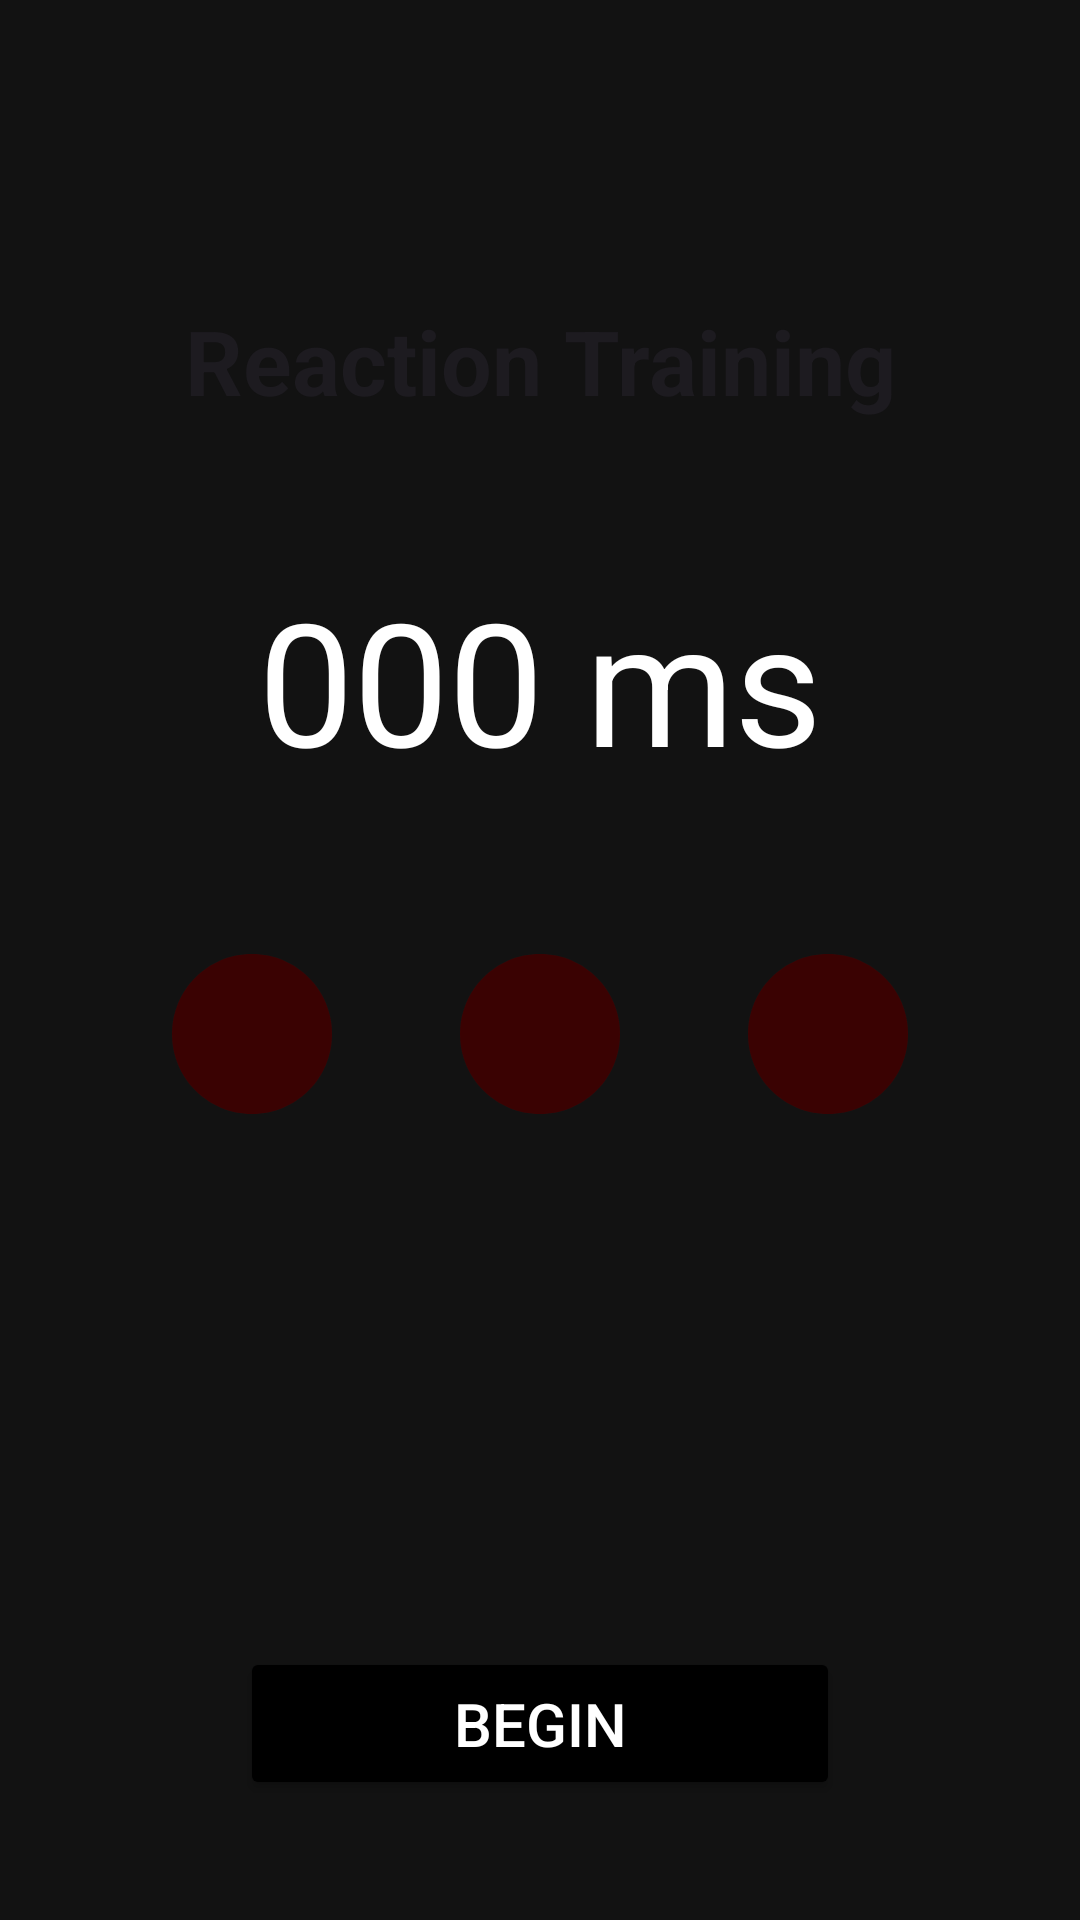

Android layout source for this screen:
<!-- AndroidManifest.xml: application theme Theme.ReactionTraining -->
<!-- res/layout/fragment_game.xml -->
<?xml version="1.0" encoding="utf-8"?>
<androidx.constraintlayout.widget.ConstraintLayout
    xmlns:android="http://schemas.android.com/apk/res/android"
    xmlns:app="http://schemas.android.com/apk/res-auto"
    xmlns:tools="http://schemas.android.com/tools"
    android:id="@+id/main"
    android:layout_width="match_parent"
    android:layout_height="match_parent"
    tools:context=".ui.main.MainActivity">

    <TextView
        android:id="@+id/title"
        android:layout_width="wrap_content"
        android:layout_height="wrap_content"
        android:text="@string/app_name"
        android:contentDescription="@string/app_name"
        android:layout_marginTop="100dp"
        android:textSize="30sp"
        android:textStyle="bold"
        android:textAppearance="@style/TextAppearance.Material3.HeadlineLarge"
        android:textColor="?android:attr/textColorPrimary"
        app:layout_constraintTop_toTopOf="parent"
        app:layout_constraintStart_toStartOf="parent"
        app:layout_constraintEnd_toEndOf="parent"/>

    <TextView
        android:id="@+id/timer"
        android:layout_width="wrap_content"
        android:layout_height="wrap_content"
        android:textAppearance="@style/TextAppearance.Material3.DisplayLarge"
        android:text="@string/timer_placeholder"
        app:layout_constraintStart_toStartOf="parent"
        app:layout_constraintEnd_toEndOf="parent"
        app:layout_constraintTop_toBottomOf="@id/title"
        app:layout_constraintBottom_toTopOf="@id/second_light" />

    <ImageView
        android:id="@+id/first_light"
        android:layout_width="64dp"
        android:layout_height="64dp"
        android:layout_marginHorizontal="16dp"
        android:src="@drawable/stoplight_circle_48"
        android:importantForAccessibility="no"
        app:tint="@color/stoplightOff"
        app:layout_constraintTop_toBottomOf="@+id/title"
        app:layout_constraintBottom_toTopOf="@+id/button"
        app:layout_constraintStart_toStartOf="parent"
        app:layout_constraintEnd_toStartOf="@+id/second_light"
        app:layout_constraintHorizontal_chainStyle="packed" />

    <ImageView
        android:id="@+id/second_light"
        android:layout_width="64dp"
        android:layout_height="64dp"
        android:layout_marginHorizontal="16dp"
        android:src="@drawable/stoplight_circle_48"
        android:importantForAccessibility="no"
        app:tint="@color/stoplightOff"
        app:layout_constraintTop_toTopOf="@+id/first_light"
        app:layout_constraintBottom_toBottomOf="@+id/first_light"
        app:layout_constraintStart_toEndOf="@+id/first_light"
        app:layout_constraintEnd_toStartOf="@id/third_light" />

    <ImageView
        android:id="@+id/third_light"
        android:layout_width="64dp"
        android:layout_height="64dp"
        android:layout_marginHorizontal="16dp"
        android:src="@drawable/stoplight_circle_48"
        android:importantForAccessibility="no"
        app:tint="@color/stoplightOff"
        app:layout_constraintTop_toTopOf="@id/second_light"
        app:layout_constraintBottom_toBottomOf="@id/second_light"
        app:layout_constraintStart_toEndOf="@id/second_light"
        app:layout_constraintEnd_toEndOf="parent" />


    <Button
        android:id="@+id/button"
        android:layout_width="wrap_content"
        android:layout_height="wrap_content"
        android:padding="12dp"
        android:minWidth="200dp"
        app:layout_constraintBottom_toBottomOf="parent"
        app:layout_constraintStart_toStartOf="parent"
        app:layout_constraintEnd_toEndOf="parent"
        android:text="@string/button_begin"
        android:textSize="20sp"
        android:layout_marginBottom="40dp"
        android:backgroundTint="@color/button_active"/>


</androidx.constraintlayout.widget.ConstraintLayout>
<!-- resources referenced by this layout -->
<resources>
  <color name="button_active">@color/black</color>
  <color name="stoplightOff">@color/red_dark</color>
  <!-- drawable stoplight_circle_48 (drawable) -->
  <vector xmlns:android="http://schemas.android.com/apk/res/android"
      android:width="48dp"
      android:height="48dp"
      android:viewportWidth="24"
      android:viewportHeight="24">
  
      <path
          android:fillColor="#1A1A1A"
          android:pathData="M12,2C6.47,2 2,6.47 2,12s4.47,10 10,10 10,-4.47 10,-10S17.53,2 12,2z"/>
  
      <path
          android:name="lamp_path"
          android:fillColor="#FFFFFF"
          android:strokeColor="#000000"
          android:strokeWidth="0.8"
          android:pathData="M12,4c-4.42,0 -8,3.58 -8,8s3.58,8 8,8 8,-3.58 8,-8 -3.58,-8 -8,-8z"/>
  
      <path
          android:fillColor="#33FFFFFF"
          android:pathData="M12,6c-3.31,0 -6,2.69 -6,6s2.69,6 6,6 6,-2.69 6,-6 -2.69,-6 -6,-6z"/>
  </vector>
  <string name="app_name" translatable="false">Reaction Training</string>
  <string name="button_begin">Begin</string>
  <string name="timer_placeholder">000 ms</string>
  <style name="Theme.ReactionTraining" parent="Base.Theme.ReactionTraining" />
  <color name="black">#FF000000</color>
  <color name="red_dark">#3A0202</color>
  <style name="Base.Theme.ReactionTraining" parent="Theme.Material3.DayNight.NoActionBar">
          <item name="android:windowBackground">@color/bg_light</item>
          <item name="android:textColor">@color/text_light</item>
          <item name="colorSurface">@color/surface</item>
      </style>
  <color name="bg_light">#F5F5F5</color>
  <color name="text_light">#000000</color>
  <color name="surface">@color/white</color>
  <color name="white">#FFFFFFFF</color>
</resources>
